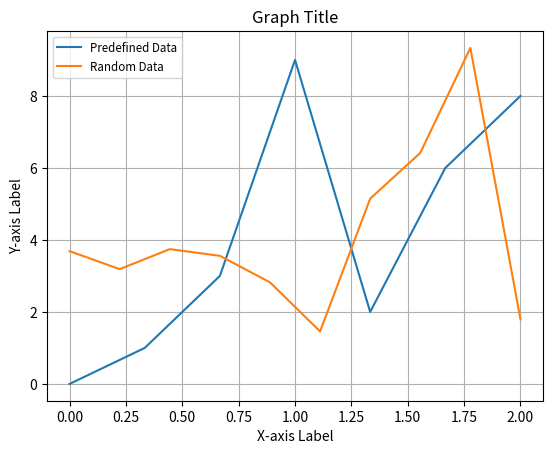

Recreate this plot in Python.
import matplotlib.pyplot as plt
import numpy as np


#Setup the chart
fig, ax = plt.subplots()
ax.set(xlabel='X-axis Label', ylabel='Y-axis Label',title='Graph Title')
ax.grid()


#Create the data
xMin, xMax, steps = 0,2,10
yMin,yMax = 0,10
x2 = np.linspace(xMin,xMax,steps)
y2=[]

#Random value generation
y2 = np.random.rand(steps)*yMax

#Using predefined values
x = np.linspace(0,2,7)
y=[0,1,3,9,2,6,8]


#Put the data on the graph
ax.plot(x,y,label='Predefined Data')
ax.plot(x2,y2,label='Random Data')
ax.legend(loc='best', fontsize='small')

plt.show()